Photos from the image-classification dataset "Augmented" in the GitHub repository KunyitAlami/Pembelajaran-mesin-1-dataset. Its 3 classes are: kosong, penuh, terisi.

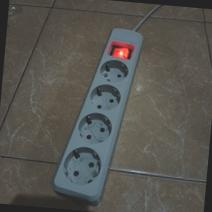
Label: kosong

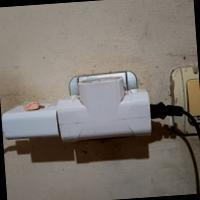
Label: terisi

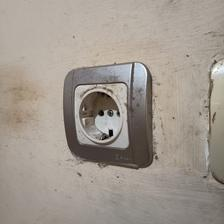
Label: kosong

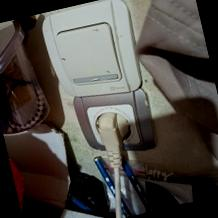
Label: penuh

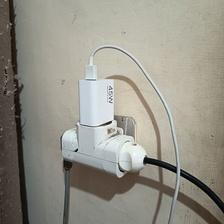
Label: penuh

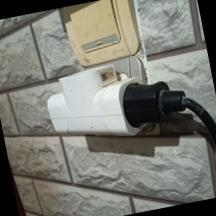
Label: terisi
